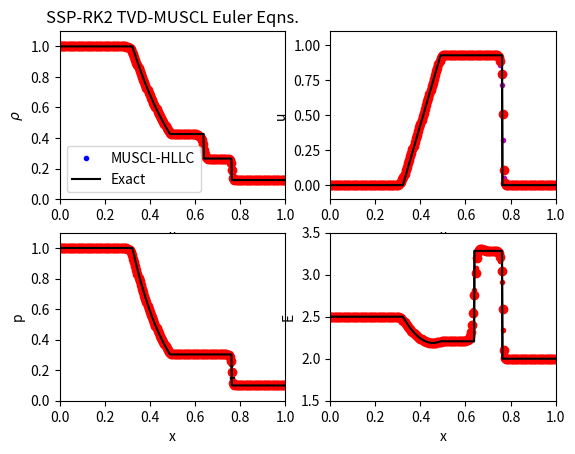

Here is the Python script that generated this plot:
import numpy as np
from scipy.optimize import root_scalar
import matplotlib.pyplot as plt

def Euler_IC1d(x, input):
    # Load the IC of a classical 1D Riemann Problems.
    #
    # By Manuel Diaz 2012.10.24.
    # In the notation we take advantage of the matlab array notation as follows
    #
    # prop = [prop_left , prop_right]
    #
    # Notation:
    # u   = Velocity in x direction
    # p   = Pressure
    # rho = Density
    # r   = Fugacity
    # E   = Enerty
    # t   = temperature
    #
    ## Riemann Problems

    match input:
        case 1:  # Configuration 1, Sod's Problem
            p   = [1,   0.1  ]
            u   = [0,   0    ]
            rho = [1,   0.125]
            tEnd = 0.1; cfl = 0.90
        case _:
            raise Exception("Case not available")

    print(f'density (L): {rho[0]}')
    print(f'velocity(L): {u[0]}')
    print(f'Presure (L): {p[0]}')
    print(f'density (R): {rho[1]}')
    print(f'velocity(R): {u[1]}')
    print(f'Presure (R): {p[1]}')

    ## Load Selected case Initial condition:
    # Pre-Allocate variables
    r0 = np.zeros(len(x))
    u0 = np.zeros(len(x))
    p0 = np.zeros(len(x))

    # Parameters of regions dimensions
    x_middle = (x[-1]-x[0])/2

    # Initial Condition for our 2D domain
    # Fugacity
    r0 = [(rho[0] if x[i]<=x_middle else rho[1]) for i in range(len(x))]
    # Velocity in x
    u0 = [(u[0] if x[i]<=x_middle else u[1]) for i in range(len(x))]
    # temperature
    p0 = [(p[0] if x[i]<=x_middle else p[1]) for i in range(len(x))]

    return [r0,u0,p0,tEnd,cfl]

def EulerExact(rho1,u1,p1,rho4,u4,p4,tEnd,n):
    ###########################################################################
    # Classical Gas Exact Riemann Solver
    # Coded by Manuel Diaz, IAM, NTU 03.09.2011.
    ###########################################################################
    # Riemann Solver for solving shoc-tube problems
    #
    ###########################################################################
    # This programs was modified by Manuel Diaz, and is based on the code of
    # [1]  P. Wesseling. PRINCIPLES OF COMPUTATIONAL FLUID DYNAMICS
    # Springer-Verlag, Berlin etc., 2001. ISBN 3-540-67853-0
    # See http://dutita0.twi.tudelft.nl/nw/users/wesseling/
    #
    ###########################################################################
    # NOTE:
    # A Cavitation Check is the is incorporated in the code. It further
    # prevents plotting for possible but physically unlikely case of expansion
    # shocks.
    ###########################################################################
    # INPUT VARIABLES:
    # Problem definition: Conditions at time t=0
    #   rho1, u1, p1
    #   rho4, u4, p4
    # 'tEnd' and 'n' are the final solution time and the gas DoFs.
    ###########################################################################

    # Gamma values
    gamma=(n+2)/n; alpha=(gamma+1)/(gamma-1)

    # Assumed structure of exact solution
    #
    #    \         /      |con |       |s|
    #     \   f   /       |tact|       |h|
    # left \  a  /  state |disc| state |o| right
    # state \ n /    2    |cont|   3   |c| state
    #   1    \ /          |tinu|       |k|   4
    #         |           |ity |       | |

    PRL = p4/p1
    cright = np.sqrt(gamma*p4/rho4)
    cleft  = np.sqrt(gamma*p1/rho1)
    CRL = cright/cleft
    MACHLEFT = (u1-u4)/cleft

    # Basic shock tube relation equation (10.51)
    def f(P):
        return (1 + MACHLEFT * (gamma - 1) / 2 - (gamma - 1) * CRL * (P - 1) / np.sqrt(2 * gamma * (gamma - 1 + (gamma + 1) * P))) ** (2 * gamma / (gamma - 1)) / P - PRL

    # solve for P = p34 = p3/p4
    sol = root_scalar(f, bracket=[0.1, 10], method='brentq')
    if not sol.converged:
        raise RuntimeError("Root finding for p34 did not converge")
    p34 = sol.root

    p3 = p34*p4
    rho3 = rho4*(1+alpha*p34)/(alpha+p34)
    rho2 = rho1*(p34*p4/p1)**(1/gamma)
    u2 = u1-u4+(2/(gamma-1))*cleft*(1-(p34*p4/p1)**((gamma-1)/(2*gamma)))
    c2 = np.sqrt(gamma*p3/rho2)
    spos = 0.5+tEnd*cright*np.sqrt((gamma-1)/(2*gamma)+(gamma+1)/(2*gamma)*p34)+tEnd*u4

    x0 = 0.5
    conpos=x0 + u2*tEnd+tEnd*u4	# Position of contact discontinuity
    pos1 = x0 + (u1-cleft)*tEnd	# Start of expansion fan
    pos2 = x0 + (u2+u4-c2)*tEnd	# End of expansion fan

    # Plot structures
    x = np.arange(0, 1, 0.002)
    p = np.zeros_like(x)
    ux= np.zeros_like(x)
    rho = np.zeros_like(x)
    Mach = np.zeros_like(x)
    cexact = np.zeros_like(x)

    for i in range(len(x)):
        if x[i] <= pos1:
            p[i] = p1
            rho[i] = rho1
            ux[i] = u1
            cexact[i] = np.sqrt(gamma*p[i]/rho[i])
            Mach[i] = ux[i]/cexact[i]
        elif x[i] <= pos2:
            p[i] = p1*(1+(pos1-x[i])/(cleft*alpha*tEnd))**(2*gamma/(gamma-1))
            rho[i] = rho1*(1+(pos1-x[i])/(cleft*alpha*tEnd))**(2/(gamma-1))
            ux[i] = u1 + (2/(gamma+1))*(x[i]-pos1)/tEnd
            cexact[i] = np.sqrt(gamma*p[i]/rho[i])
            Mach[i] = ux[i]/cexact[i]
        elif x[i] <= conpos:
            p[i] = p3
            rho[i] = rho2
            ux[i] = u2+u4
            cexact[i] = np.sqrt(gamma*p[i]/rho[i])
            Mach[i] = ux[i]/cexact[i]
        elif x[i] <= spos:
            p[i] = p3
            rho[i] = rho3
            ux[i] = u2+u4
            cexact[i] = np.sqrt(gamma*p[i]/rho[i])
            Mach[i] = ux[i]/cexact[i]
        else:
            p[i] = p4
            rho[i] = rho4
            ux[i] = u4
            cexact[i] = np.sqrt(gamma*p[i]/rho[i])
            Mach[i] = ux[i]/cexact[i]
    entro = np.log(p/rho**gamma)  # entropy
    e = p/((gamma-1)*rho)          # internal energy
    t = 2/n*e                       # temperature

    return [x,rho,ux,p,e,t,Mach,entro]

def minmod(v):
    # Using Harten's generalized definition
    # minmod: zero if opposite sign, otherwise the one of smaller magnitude.
    v = np.array(v)
    s = np.sum(np.sign(v)) / len(v)
    if abs(s) == 1:
        return s * np.min(np.abs(v))
    else:
        return 0.0

def vanalbada(da, db, h):
    # Van Albada Slope Limiter Function
    # vanAlbada: extend the symmetric formulation of the van Leer limiter
    eps2 = (0.3 * h) ** 3
    numerator = (db ** 2 + eps2) * da + (da ** 2 + eps2) * db
    denominator = da ** 2 + db ** 2 + 2 * eps2
    return 0.5 * (np.sign(da) * np.sign(db) + 1) * numerator / denominator if denominator != 0 else 0.0

def LFflux(qL, qR, gamma, smax):
    # Lax-Friedrichs flux
    rL = qL[0]
    uL = qL[1] / rL
    pL = (gamma - 1) * (qL[2] - rL * uL * uL / 2)
    HL = (qL[2] + pL) / rL

    rR = qR[0]
    uR = qR[1] / rR
    pR = (gamma - 1) * (qR[2] - rR * uR * uR / 2)
    HR = (qR[2] + pR) / rR

    FL = np.array([rL * uL, rL * uL ** 2 + pL, uL * (rL * HL)])
    FR = np.array([rR * uR, rR * uR ** 2 + pR, uR * (rR * HR)])

    # Lax-Friedrichs Numerical Flux
    return 0.5 * (FR + FL + smax * (qL - qR))

def ROEflux(qL, qR, gamma):
    # Roe flux function
    rL = qL[0]
    uL = qL[1] / rL
    EL = qL[2] / rL
    pL = (gamma - 1) * (qL[2] - rL * uL * uL / 2)
    aL = np.sqrt(gamma * pL / rL)
    HL = (qL[2] + pL) / rL

    rR = qR[0]
    uR = qR[1] / rR
    ER = qR[2] / rR
    pR = (gamma - 1) * (qR[2] - rR * uR * uR / 2)
    aR = np.sqrt(gamma * pR / rR)
    HR = (qR[2] + pR) / rR

    # Roe averages
    RT = np.sqrt(rR / rL)
    r = RT * rL
    u = (uL + RT * uR) / (1 + RT)
    H = (HL + RT * HR) / (1 + RT)
    a = np.sqrt((gamma - 1) * (H - u * u / 2))

    # Differences in primitive variables
    dr = rR - rL
    du = uR - uL
    dP = pR - pL

    # Wave strength (Characteristic Variables)
    dV = np.array([
        (dP - r * a * du) / (2 * a ** 2),
        -(dP / (a ** 2) - dr),
        (dP + r * a * du) / (2 * a ** 2)
    ])

    # Absolute values of the wave speeds (Eigenvalues)
    ws = np.array([abs(u - a), abs(u), abs(u + a)])

    # Harten's Entropy Fix
    Da = max(0, 4 * ((uR - aR) - (uL - aL)))
    if ws[0] < Da / 2 and Da != 0:
        ws[0] = ws[0] * ws[0] / Da + Da / 4
    Da = max(0, 4 * ((uR + aR) - (uL + aL)))
    if ws[2] < Da / 2 and Da != 0:
        ws[2] = ws[2] * ws[2] / Da + Da / 4

    # Right eigenvectors
    R = np.array([
        [1, 1, 1],
        [u - a, u, u + a],
        [H - u * a, u ** 2 / 2, H + u * a]
    ])

    # Compute the average flux
    FL = np.array([rL * uL, rL * uL ** 2 + pL, uL * (rL * EL + pL)])
    FR = np.array([rR * uR, rR * uR ** 2 + pR, uR * (rR * ER + pR)])

    # Add the matrix dissipation term to complete the Roe flux
    return 0.5 * (FL + FR - R @ (ws * dV))

def RUSflux(qL, qR, gamma):
    # Rusanov flux
    rL = qL[0]
    uL = qL[1] / rL
    EL = qL[2] / rL
    pL = (gamma - 1) * (qL[2] - rL * uL * uL / 2)
    HL = (qL[2] + pL) / rL

    rR = qR[0]
    uR = qR[1] / rR
    ER = qR[2] / rR
    pR = (gamma - 1) * (qR[2] - rR * uR * uR / 2)
    HR = (qR[2] + pR) / rR

    # Roe averages
    RT = np.sqrt(rR / rL)
    u = (uL + RT * uR) / (1 + RT)
    H = (HL + RT * HR) / (1 + RT)
    a = np.sqrt((gamma - 1) * (H - u * u / 2))

    FL = np.array([rL * uL, rL * uL ** 2 + pL, uL * (rL * EL + pL)])
    FR = np.array([rR * uR, rR * uR ** 2 + pR, uR * (rR * ER + pR)])

    smax = abs(u) + a
    return 0.5 * (FR + FL + smax * (qL - qR))

def AUSMflux(qL, qR, gamma):
    # AUSM numerical flux
    rL = qL[0]
    uL = qL[1] / rL
    pL = (gamma - 1) * (qL[2] - rL * uL * uL / 2)
    aL = np.sqrt(gamma * pL / rL)
    ML = uL / aL
    HL = (qL[2] + pL) / rL

    rR = qR[0]
    uR = qR[1] / rR
    pR = (gamma - 1) * (qR[2] - rR * uR * uR / 2)
    aR = np.sqrt(gamma * pR / rR)
    MR = uR / aR
    HR = (qR[2] + pR) / rR

    # Positive M and p in the LEFT cell
    if ML <= -1:
        Mp = 0
        Pp = 0
    elif ML < 1:
        Mp = (ML + 1) ** 2 / 4
        Pp = pL * (1 + ML) ** 2 * (2 - ML) / 4
    else:
        Mp = ML
        Pp = pL

    # Negative M and p in the RIGHT cell
    if MR <= -1:
        Mm = MR
        Pm = pR
    elif MR < 1:
        Mm = -(MR - 1) ** 2 / 4
        Pm = pR * (1 - MR) ** 2 * (2 + MR) / 4
    else:
        Mm = 0
        Pm = 0

    # Positive Part of Flux evaluated in the left cell
    Fp = np.zeros(3)
    Fm = np.zeros(3)
    Fp[0] = max(0, Mp + Mm) * aL * rL
    Fp[1] = max(0, Mp + Mm) * aL * rL * uL + Pp
    Fp[2] = max(0, Mp + Mm) * aL * rL * HL

    # Negative Part of Flux evaluated in the right cell
    Fm[0] = min(0, Mp + Mm) * aR * rR
    Fm[1] = min(0, Mp + Mm) * aR * rR * uR + Pm
    Fm[2] = min(0, Mp + Mm) * aR * rR * HR

    # Compute the flux: Fp(uL) + Fm(uR)
    return Fp + Fm

def HLLEflux(qL, qR, gamma):
    # Compute HLLE flux
    rL = qL[0]
    uL = qL[1] / rL
    EL = qL[2] / rL
    pL = (gamma - 1) * (qL[2] - rL * uL * uL / 2)
    aL = np.sqrt(gamma * pL / rL)
    HL = (qL[2] + pL) / rL

    rR = qR[0]
    uR = qR[1] / rR
    ER = qR[2] / rR
    pR = (gamma - 1) * (qR[2] - rR * uR * uR / 2)
    aR = np.sqrt(gamma * pR / rR)
    HR = (qR[2] + pR) / rR

    # Roe averages
    RT = np.sqrt(rR / rL)
    u = (uL + RT * uR) / (1 + RT)
    H = (HL + RT * HR) / (1 + RT)
    a = np.sqrt((gamma - 1) * (H - u * u / 2))

    # Wave speed estimates
    SLm = min(uL - aL, u - a)
    SRp = max(uR + aR, u + a)

    FL = np.array([rL * uL, rL * uL ** 2 + pL, uL * (rL * EL + pL)])
    FR = np.array([rR * uR, rR * uR ** 2 + pR, uR * (rR * ER + pR)])

    # Compute the HLL flux
    if SLm >= 0:
        return FL
    elif SLm <= 0 and SRp >= 0:
        # True HLLE function
        return (SRp * FL - SLm * FR + SLm * SRp * (qR - qL)) / (SRp - SLm)
    elif SRp <= 0:
        return FR
    else:
        return np.zeros(3)

def HLLCflux(qL, qR, gamma):
    # Compute HLLC flux for Euler equations
    # Left state
    rL = qL[0]
    uL = qL[1] / rL
    EL = qL[2] / rL
    pL = (gamma - 1) * (qL[2] - rL * uL * uL / 2)
    aL = np.sqrt(gamma * pL / rL)

    # Right state
    rR = qR[0]
    uR = qR[1] / rR
    ER = qR[2] / rR
    pR = (gamma - 1) * (qR[2] - rR * uR * uR / 2)
    aR = np.sqrt(gamma * pR / rR)

    # Left and Right fluxes
    FL = np.array([rL * uL, rL * uL ** 2 + pL, uL * (qL[2] + pL)])
    FR = np.array([rR * uR, rR * uR ** 2 + pR, uR * (qR[2] + pR)])

    # Compute guess pressure from PVRS Riemann solver
    PPV = max(0.0, 0.5 * (pL + pR) + 0.5 * (uL - uR) * 0.25 * (rL + rR) * (aL + aR))
    pmin = min(pL, pR)
    pmax = max(pL, pR)
    Qmax = pmax / pmin if pmin != 0 else 1e6
    Quser = 2.0  # parameter manually set

    if (Qmax <= Quser) and (pmin <= PPV) and (PPV <= pmax):
        pM = PPV
    else:
        if PPV < pmin:
            PQ = (pL / pR) ** ((gamma - 1.0) / (2.0 * gamma))
            uM = (PQ * uL / aL + uR / aR + (PQ - 1.0) * 2 / (gamma - 1)) / (PQ / aL + 1.0 / aR)
            PTL = 1 + (gamma - 1) / 2.0 * (uL - uM) / aL
            PTR = 1 + (gamma - 1) / 2.0 * (uM - uR) / aR
            pM = 0.5 * (pL * PTL ** (2 * gamma / (gamma - 1)) + pR * PTR ** (2 * gamma / (gamma - 1)))
        else:
            GEL = np.sqrt((2 / ((gamma + 1) * rL)) / ((gamma - 1) / (gamma + 1) * pL + PPV))
            GER = np.sqrt((2 / ((gamma + 1) * rR)) / ((gamma - 1) / (gamma + 1) * pR + PPV))
            pM = (GEL * pL + GER * pR - (uR - uL)) / (GEL + GER)

    # Estimate wave speeds: SL, SR and SM (Toro, 1994)
    zL = np.sqrt(1 + (gamma + 1) / (2 * gamma) * (pM / pL - 1)) if pM > pL else 1.0
    zR = np.sqrt(1 + (gamma + 1) / (2 * gamma) * (pM / pR - 1)) if pM > pR else 1.0

    SL = uL - aL * zL
    SR = uR + aR * zR
    SM_numer = pL - pR + rR * uR * (SR - uR) - rL * uL * (SL - uL)
    SM_denom = rR * (SR - uR) - rL * (SL - uL)
    SM = SM_numer / SM_denom if SM_denom != 0 else 0.0

    # Compute the HLLC flux
    if 0 <= SL:
        return FL
    elif SL <= 0 <= SM:
        qsL = np.zeros(3)
        coef = rL * (SL - uL) / (SL - SM) if (SL - SM) != 0 else 0.0
        qsL[0] = coef
        qsL[1] = coef * SM
        qsL[2] = coef * (EL + (SM - uL) * (SM + pL / (rL * (SL - uL))))
        return FL + SL * (qsL - qL)
    elif SM <= 0 <= SR:
        qsR = np.zeros(3)
        coef = rR * (SR - uR) / (SR - SM) if (SR - SM) != 0 else 0.0
        qsR[0] = coef
        qsR[1] = coef * SM
        qsR[2] = coef * (ER + (SM - uR) * (SM + pR / (rR * (SR - uR))))
        return FR + SR * (qsR - qR)
    elif 0 >= SR:
        return FR
    else:
        return np.zeros(3)

def MUSCL_EulerRes1d(q, smax, gamma, dx, N, limiter, fluxMethod):
    """
    MUSCL Monotonic Upstream Centered Scheme for Conservation Laws.
    Van Leer's MUSCL reconstruction scheme using piecewise linear reconstruction.
    where: limiter='MC'; fluxMethod='AUSM';
    """

    # Allocate arrays
    res = np.zeros((3, N))
    dq = np.zeros((3, N))
    flux = np.zeros((3, N-1))
    qL = np.zeros((3, N-1))
    qR = np.zeros((3, N-1))

    # Compute and limit slopes
    for i in range(3):
        for j in range(1, N-1):  # Python is 0-based
            if limiter == 'MC':
                dqR = 2 * (q[i, j+1] - q[i, j])
                dqL = 2 * (q[i, j] - q[i, j-1])
                dqC = (q[i, j+1] - q[i, j-1]) / 2
                dq[i, j] = minmod([dqR, dqL, dqC])
            elif limiter == 'MM':
                dqR = (q[i, j+1] - q[i, j])
                dqL = (q[i, j] - q[i, j-1])
                dq[i, j] = minmod([dqR, dqL])
            elif limiter == 'VA':
                dqR = (q[i, j+1] - q[i, j])
                dqL = (q[i, j] - q[i, j-1])
                dq[i, j] = vanalbada(dqR, dqL, dx)
            else:
                dq[i, j] = 0.0

    # Left and Right extrapolated q-values at the boundary j+1/2
    for j in range(1, N-2):
        qL[:, j] = q[:, j] + dq[:, j] / 2
        qR[:, j] = q[:, j+1] - dq[:, j+1] / 2

    # Flux contribution to the residual of every cell
    for j in range(1, N-2):
        # compute flux at j+1/2
        if fluxMethod == 'LF':
            flux[:, j] = LFflux(qL[:, j], qR[:, j], gamma, smax)
        elif fluxMethod == 'ROE':
            flux[:, j] = ROEflux(qL[:, j], qR[:, j], gamma)
        elif fluxMethod == 'RUS':
            flux[:, j] = RUSflux(qL[:, j], qR[:, j], gamma)
        elif fluxMethod == 'HLLE':
            flux[:, j] = HLLEflux(qL[:, j], qR[:, j], gamma)
        elif fluxMethod == 'AUSM':
            flux[:, j] = AUSMflux(qL[:, j], qR[:, j], gamma)
        elif fluxMethod == 'HLLC':
            flux[:, j] = HLLCflux(qL[:, j], qR[:, j], gamma)
        else:
            raise ValueError("Unknown flux method: " + str(fluxMethod))
        res[:, j] += flux[:, j] / dx
        res[:, j+1] -= flux[:, j] / dx

    # Flux contribution of the LEFT MOST FACE: left face of cell j=1
    qR[:, 0] = q[:, 1] - dq[:, 1] * dx / 2
    qL[:, 0] = qR[:, 0]
    if fluxMethod == 'LF':
        flux[:, 0] = LFflux(qL[:, 0], qR[:, 0], gamma, smax)
    elif fluxMethod == 'ROE':
        flux[:, 0] = ROEflux(qL[:, 0], qR[:, 0], gamma)
    elif fluxMethod == 'RUS':
        flux[:, 0] = RUSflux(qL[:, 0], qR[:, 0], gamma)
    elif fluxMethod == 'HLLE':
        flux[:, 0] = HLLEflux(qL[:, 0], qR[:, 0], gamma)
    elif fluxMethod == 'AUSM':
        flux[:, 0] = AUSMflux(qL[:, 0], qR[:, 0], gamma)
    elif fluxMethod == 'HLLC':
        flux[:, 0] = HLLCflux(qL[:, 0], qR[:, 0], gamma)
    else:
        raise ValueError("Unknown flux method: " + str(fluxMethod))
    res[:, 1] -= flux[:, 0] / dx

    # Flux contribution of the RIGHT MOST FACE: right face of cell j=N-2
    qL[:, N-2] = q[:, N-2] + dq[:, N-2] * dx / 2
    qR[:, N-2] = qL[:, N-2]
    if fluxMethod == 'LF':
        flux[:, N-2] = LFflux(qL[:, N-2], qR[:, N-2], gamma, smax)
    elif fluxMethod == 'ROE':
        flux[:, N-2] = ROEflux(qL[:, N-2], qR[:, N-2], gamma)
    elif fluxMethod == 'RUS':
        flux[:, N-2] = RUSflux(qL[:, N-2], qR[:, N-2], gamma)
    elif fluxMethod == 'HLLE':
        flux[:, N-2] = HLLEflux(qL[:, N-2], qR[:, N-2], gamma)
    elif fluxMethod == 'AUSM':
        flux[:, N-2] = AUSMflux(qL[:, N-2], qR[:, N-2], gamma)
    elif fluxMethod == 'HLLC':
        flux[:, N-2] = HLLCflux(qL[:, N-2], qR[:, N-2], gamma)
    else:
        raise ValueError("Unknown flux method: " + str(fluxMethod))
    res[:, N-2] += flux[:, N-2] / dx

    return res

def main():
    ######################################################################
    #
    #               basic MUSCL solver for Euler system equations
    #                      by Manuel Diaz, NTU, 29.04.2015
    #
    #                             U_t + F(U)_x = 0,
    #
    # MUSCL based numerical schemes extend the idea of using a linear
    # piecewise approximation to each cell by using slope limited left and
    # right extrapolated states. This results in the following high
    # resolution, TVD discretisation scheme.
    #
    # This code solves the Sod's shock tube problem
    #
    # t=0                                 t=tEnd
    # Density                             Density
    #   ****************|                 *********\
    #                   |                           \
    #                   |                            \
    #                   |                             ****|
    #                   |                                 |
    #                   |                                 ****|
    #                   ***************                       ***********
    #######################################################################
    #   Refs:
    #   [1] Toro, E. F., "Riemann Solvers and Numerical Methods for Fluid
    #   Dynamics" Springer-Verlag, Second Edition, 1999.
    #
    #######################################################################

    ## Parameters
    cfl     = 0.5       # CFL number
    tEnd    = 0.15 	    # Final time
    nx      = 200       # Number of cells/Elements
    n       = 5	        # Number of degrees of freedom in the gas
    IC      = 1	        # ~12 Initial value problems are available
    limiter = 'VA'      # MC, MM, VA.
    fluxMth = 'HLLC'    # LF, ROE, RUS, AUSM, HLLE, HLLC.
    plot_fig= 1

    # Ratio of specific heats for ideal di-atomic gas
    gamma=(n+2)/n

    # Discretize spatial domain
    Lx=1; dx=Lx/nx
    xc = [dx/2] + [(i+1)*dx for i in range(nx)]

    # Set IC
    [r0,u0,p0,_,_] = Euler_IC1d(xc,IC)
    E0 = [i[0]/((gamma-1)*i[1])+0.5*i[2]**2 for i in zip(p0,r0,u0)] # Total Energy
    a0 = [np.sqrt(gamma*i[0]/i[1]) for i in zip(p0,r0)]          # Speed of sound

    # Exact solution
    [xe,re,ue,pe,ee,te,Me,se] = EulerExact(r0[0],u0[0],p0[0],r0[nx-1],u0[nx-1],p0[nx-1],tEnd,n)
    Ee = pe/((gamma-1)*re) + 0.5*ue**2

    # Set q-array & adjust grid for ghost cells
    nx = nx + 2
    r0 = np.array(r0)
    u0 = np.array(u0)
    E0 = np.array(E0)
    q0 = np.vstack([r0, r0 * u0, r0 * E0])
    zero = np.zeros((3, 1))
    q0 = np.hstack([zero, q0, zero])

    # Boundary Conditions in ghost cells
    q0[:, 0] = q0[:, 1]         # left ghost cell = first real cell
    q0[:, -1] = q0[:, -2]       # right ghost cell = last real cell

    # Initial time step
    lambda0 = np.abs(u0) + a0
    dt0 = cfl * dx / np.max(lambda0)

    # Load IC
    q = q0
    t = 0
    it = 0
    dt = dt0
    lambda_ = lambda0

    ## Solver Loop
    import time
    start_time = time.time()
    # Prepare figure and axes for live plotting
    if plot_fig == 1:
        plt.ion()
        fig, axs = plt.subplots(2, 2, num=2)
        lines = [
            axs[0, 0].plot([], [], '.b')[0],
            axs[0, 1].plot([], [], '.m')[0],
            axs[1, 0].plot([], [], '.k')[0],
            axs[1, 1].plot([], [], '.r')[0]
        ]
        axs[0, 0].plot(xe, re, '-k')
        axs[0, 1].plot(xe, ue, '-k')
        axs[1, 0].plot(xe, pe, '-k')
        axs[1, 1].plot(xe, Ee, '-k')
        axs[0, 0].set_xlabel('x'); axs[0, 0].set_ylabel(r'$\rho$')
        axs[0, 1].set_xlabel('x'); axs[0, 1].set_ylabel('u')
        axs[1, 0].set_xlabel('x'); axs[1, 0].set_ylabel('p')
        axs[1, 1].set_xlabel('x'); axs[1, 1].set_ylabel('E')
        axs[0, 0].set_title('SSP-RK2 TVD-MUSCL Euler Eqns.')

        # Set fixed axis limits (adjust as needed for your problem)
        axs[0, 0].set_xlim([0, 1])
        axs[0, 0].set_ylim([0, 1.1])   # Density
        axs[0, 1].set_xlim([0, 1])
        axs[0, 1].set_ylim([-0.1, 1.1]) # Velocity
        axs[1, 0].set_xlim([0, 1])
        axs[1, 0].set_ylim([0, 1.1])   # Pressure
        axs[1, 1].set_xlim([0, 1])
        axs[1, 1].set_ylim([1.5, 3.5]) # Energy

    while t < tEnd:

        # RK2 1st step
        qs = q - dt*MUSCL_EulerRes1d(q, max(lambda_), gamma, dx, q.shape[1], limiter, fluxMth)

        qs[:, 0] = qs[:, 1]         # left ghost cell
        qs[:, -1] = qs[:, -2]       # right ghost cell

        # RK2 2nd step  / update q
        q = (q + qs - dt*MUSCL_EulerRes1d(qs, max(lambda_), gamma, dx, q.shape[1], limiter, fluxMth)) / 2

        q[:, 0] = q[:, 1]
        q[:, -1] = q[:, -2]

        # compute flow properties
        r = q[0, :]
        u = q[1, :] / r
        E = q[2, :] / r
        p = (gamma - 1) * r * (E - 0.5 * u ** 2)
        a = np.sqrt(gamma * p / r)

        # Update dt and time
        lambda_ = np.abs(u) + a
        dt = cfl * dx / np.max(lambda_)
        if t + dt > tEnd:
            dt = tEnd - t
        t = t + dt
        it = it + 1

        # Plot figure
        if it % 10 == 0:
            if plot_fig == 1:
                # Remove previous plot elements by updating data
                lines[0].set_data(xc, r[1:-1])
                lines[1].set_data(xc, u[1:-1])
                lines[2].set_data(xc, p[1:-1])
                lines[3].set_data(xc, E[1:-1])
                # Comment out autoscale to keep fixed limits
                # for ax in axs.flat:
                #     ax.relim()
                #     ax.autoscale_view()
                plt.draw()
            plt.pause(0.001)
    if plot_fig == 1:
        plt.ioff()
        plt.show()
    cputime = time.time() - start_time

    # Remove ghost cells
    q = q[:, 1:-1]
    nx = nx - 2
    xc = xc  # xc already has the correct length for plotting

    # compute flow properties
    r = q[0, :]
    u = q[1, :] / r
    E = q[2, :] / r
    p = (gamma - 1) * r * (E - 0.5 * u ** 2)

    print('Final time = ', t)
    # Plots results
    plt.figure(2)
    plt.subplot(2, 2, 1); plt.plot(xc, r, 'ro', xe, re, '-k'); plt.xlabel('x'); plt.ylabel(r'$\rho$'); plt.legend(['MUSCL-' + fluxMth, 'Exact'])
    plt.title('SSP-RK2 TVD-MUSCL Euler Eqns.')
    plt.subplot(2, 2, 2); plt.plot(xc, u, 'ro', xe, ue, '-k'); plt.xlabel('x'); plt.ylabel('u')
    plt.subplot(2, 2, 3); plt.plot(xc, p, 'ro', xe, pe, '-k'); plt.xlabel('x'); plt.ylabel('p')
    plt.subplot(2, 2, 4); plt.plot(xc, E, 'ro', xe, Ee, '-k'); plt.xlabel('x'); plt.ylabel('E')
    plt.show()

if __name__ == "__main__":
    main()